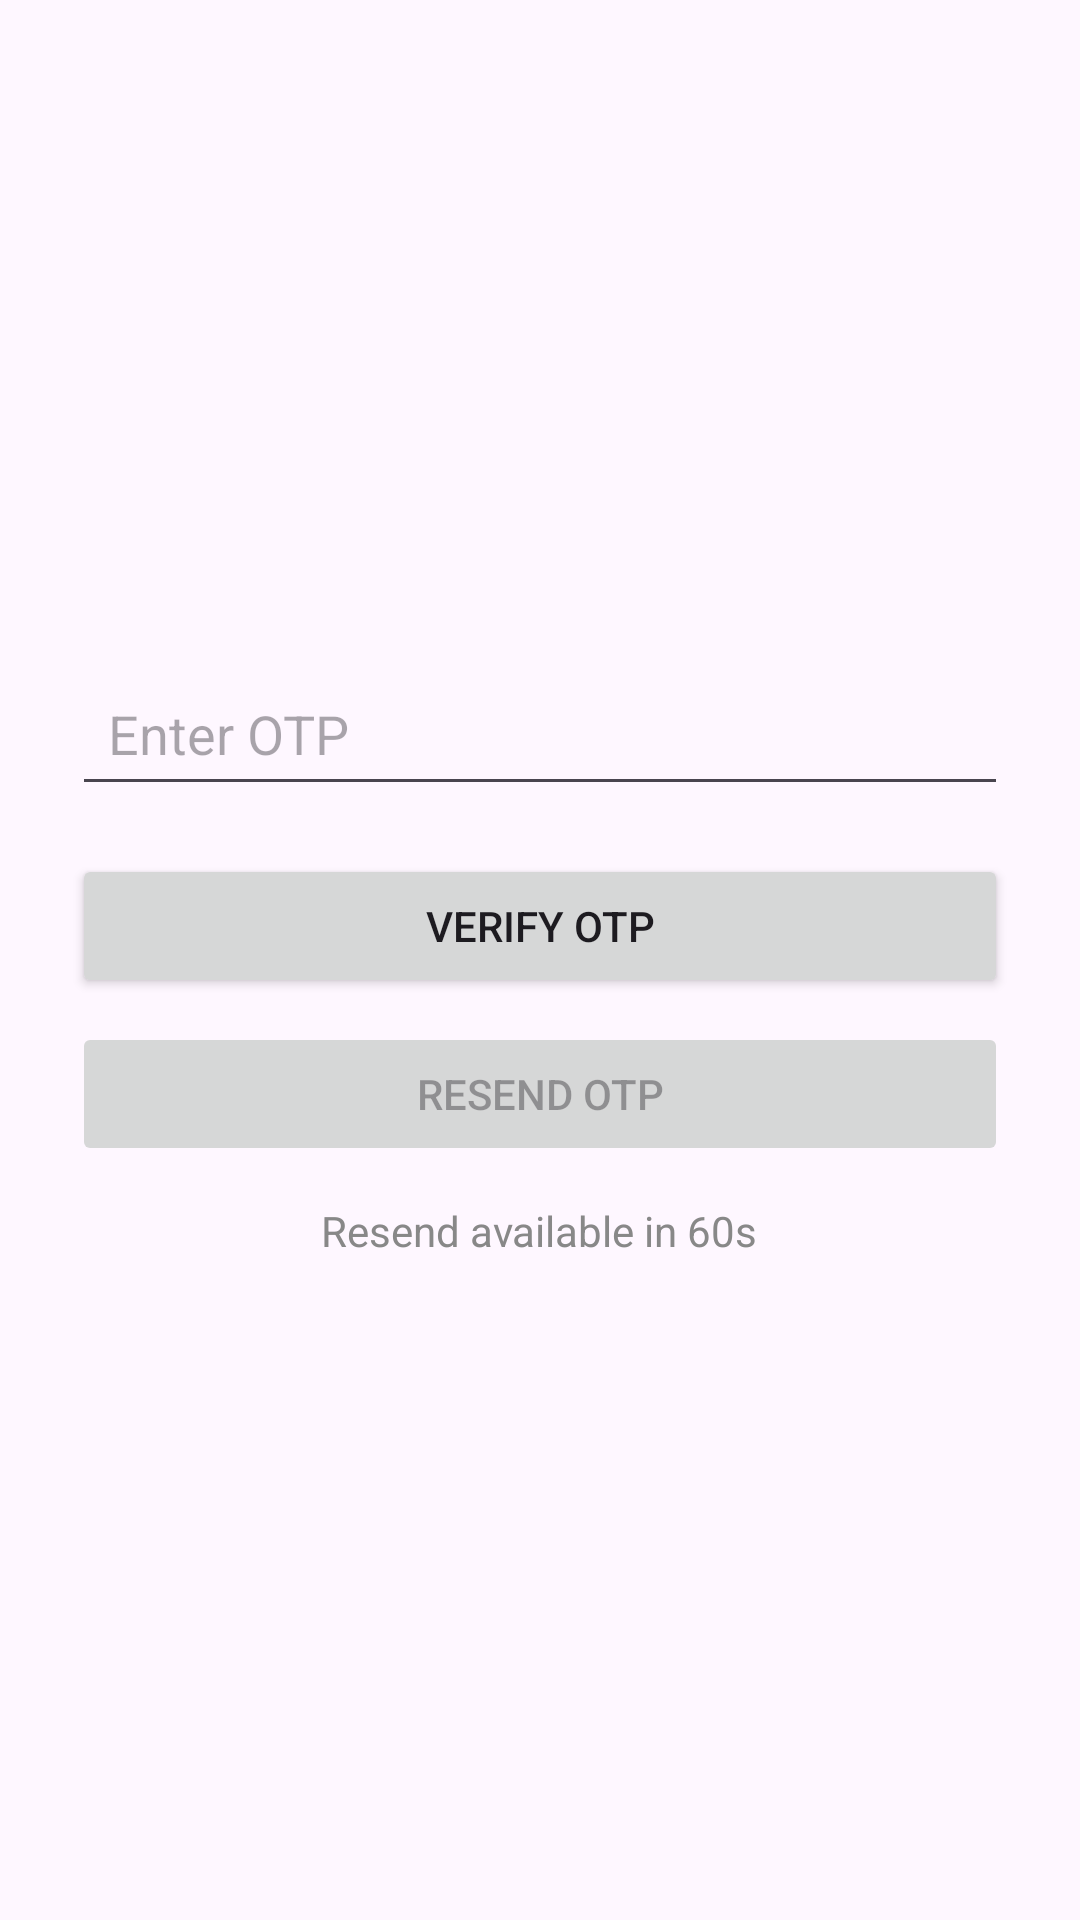

Produce the Android XML layout that renders to this screen, including the resource entries it uses.
<!-- AndroidManifest.xml: application theme Theme.Fasties -->
<!-- res/layout/dialog_otp.xml -->
<?xml version="1.0" encoding="utf-8"?>
<LinearLayout xmlns:android="http://schemas.android.com/apk/res/android"
    android:orientation="vertical"
    android:padding="24dp"
    android:layout_width="match_parent"
    android:layout_height="wrap_content"
    android:gravity="center">

    <EditText
        android:id="@+id/otpEditText"
        android:hint="Enter OTP"
        android:inputType="number"
        android:maxLength="6"
        android:minHeight="48dp"
        android:padding="12dp"
        android:layout_width="match_parent"
        android:layout_height="wrap_content" />

    <Button
        android:id="@+id/verifyOtpButton"
        android:text="Verify OTP"
        android:layout_width="match_parent"
        android:layout_height="wrap_content"
        android:layout_marginTop="16dp" />

    <Button
        android:id="@+id/resendOtpButton"
        android:text="Resend OTP"
        android:layout_width="match_parent"
        android:layout_height="wrap_content"
        android:layout_marginTop="8dp"
        android:enabled="false" />

    <TextView
        android:id="@+id/otpTimerTextView"
        android:text="Resend available in 60s"
        android:textSize="14sp"
        android:textColor="#888888"
        android:layout_width="wrap_content"
        android:layout_height="wrap_content"
        android:layout_gravity="center_horizontal"
        android:layout_marginTop="12dp"/>

</LinearLayout>
<!-- resources referenced by this layout -->
<resources>
  <style name="Theme.Fasties" parent="Base.Theme.Fasties" />
  <style name="Base.Theme.Fasties" parent="Theme.Material3.DayNight.NoActionBar">
          
          
      </style>
</resources>
